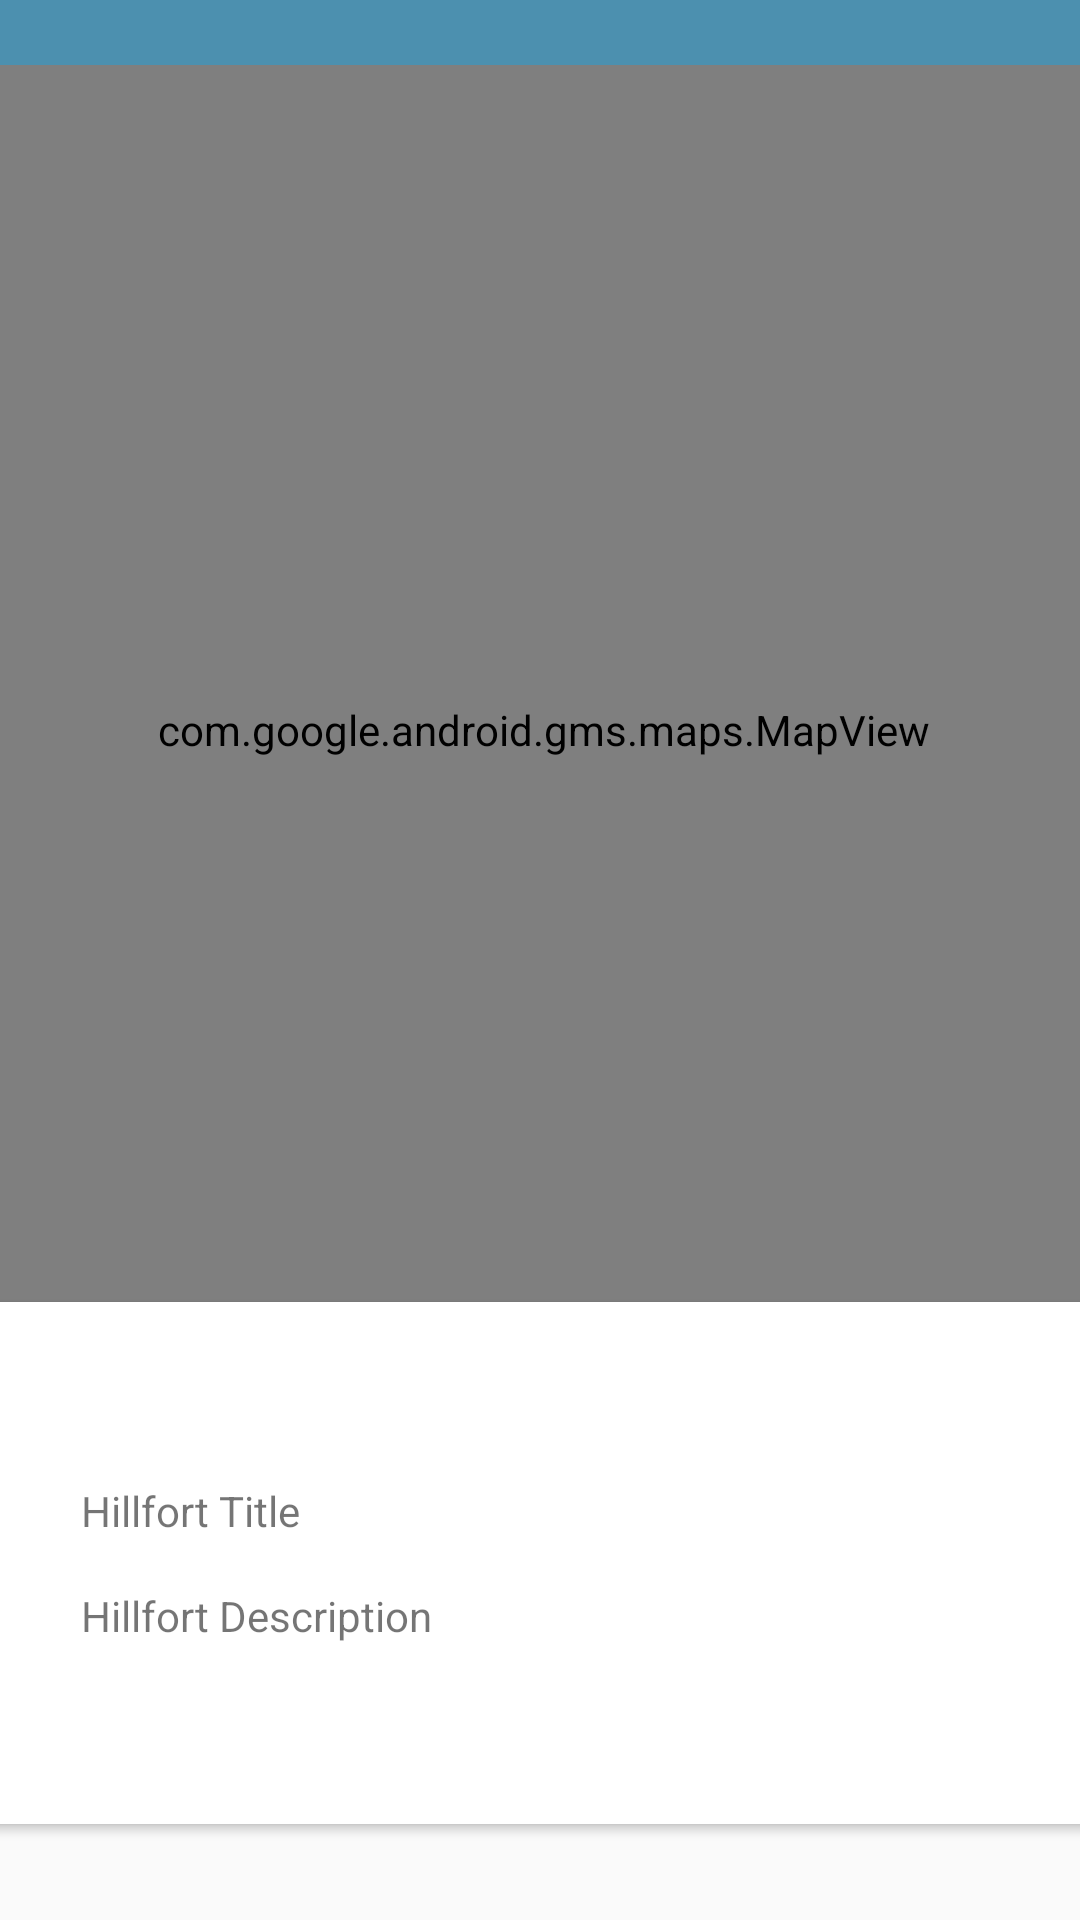

Write the Android layout XML for this screen, with the resource values it uses.
<!-- AndroidManifest.xml: application theme AppTheme -->
<!-- res/layout/activity_hillfort_maps.xml -->
<?xml version="1.0" encoding="utf-8"?>
<androidx.coordinatorlayout.widget.CoordinatorLayout xmlns:android="http://schemas.android.com/apk/res/android"
    xmlns:app="http://schemas.android.com/apk/res-auto"
    xmlns:tools="http://schemas.android.com/tools"
    android:layout_width="match_parent"
    android:layout_height="match_parent"
    tools:context=".views.map.HillfortMapView">

    <com.google.android.material.appbar.AppBarLayout
        android:id="@+id/appBarLayout2"
        android:layout_width="match_parent"
        android:layout_height="wrap_content"
        android:background="@color/colorAccent"
        android:fitsSystemWindows="true"
        app:elevation="0dip"
        app:theme="@style/ThemeOverlay.AppCompat.Dark.ActionBar">

        <androidx.appcompat.widget.Toolbar
            android:id="@+id/toolbar"
            android:layout_width="match_parent"
            android:layout_height="wrap_content"
            app:titleTextColor="@color/colorPrimary" />

    </com.google.android.material.appbar.AppBarLayout>

    <androidx.constraintlayout.widget.ConstraintLayout
        android:layout_width="match_parent"
        android:layout_height="match_parent">

        <com.google.android.gms.maps.MapView
            android:id="@+id/mapView"
            android:layout_width="371dp"
            android:layout_height="443dp"
            android:layout_marginStart="8dp"
            android:layout_marginTop="64dp"
            android:layout_marginEnd="8dp"
            android:layout_marginBottom="12dp"
            app:layout_constraintBottom_toTopOf="@+id/cardView"
            app:layout_constraintEnd_toEndOf="parent"
            app:layout_constraintHorizontal_bias="0.473"
            app:layout_constraintStart_toStartOf="parent"
            app:layout_constraintTop_toTopOf="parent" />

        <androidx.cardview.widget.CardView
            android:id="@+id/cardView"
            android:layout_width="371dp"
            android:layout_height="174dp"
            android:layout_marginStart="8dp"
            android:layout_marginEnd="8dp"
            android:layout_marginBottom="32dp"
            app:layout_constraintBottom_toBottomOf="parent"
            app:layout_constraintEnd_toEndOf="parent"
            app:layout_constraintStart_toStartOf="parent" >

            <androidx.constraintlayout.widget.ConstraintLayout
                android:layout_width="match_parent"
                android:layout_height="match_parent">

                <ImageView
                    android:id="@+id/currentImage"
                    android:layout_width="172dp"
                    android:layout_height="123dp"
                    android:layout_marginTop="16dp"
                    android:layout_marginEnd="16dp"
                    android:layout_marginBottom="16dp"
                    app:layout_constraintBottom_toBottomOf="parent"
                    app:layout_constraintEnd_toEndOf="parent"
                    app:layout_constraintTop_toTopOf="parent"
                    tools:srcCompat="@tools:sample/backgrounds/scenic"
                    android:contentDescription="@string/hillfort_image_placeholder" />

                <TextView
                    android:id="@+id/currentTitle"
                    android:layout_width="wrap_content"
                    android:layout_height="wrap_content"
                    android:layout_marginStart="32dp"
                    android:layout_marginTop="32dp"
                    android:text="@string/hillfort_title_placeholder"
                    app:layout_constraintBottom_toTopOf="@+id/currentDescription"
                    app:layout_constraintEnd_toStartOf="@+id/currentImage"
                    app:layout_constraintHorizontal_bias="0.0"
                    app:layout_constraintStart_toStartOf="parent"
                    app:layout_constraintTop_toTopOf="parent"
                    app:layout_constraintVertical_bias="0.636" />

                <TextView
                    android:id="@+id/currentDescription"
                    android:layout_width="wrap_content"
                    android:layout_height="wrap_content"
                    android:layout_marginStart="32dp"
                    android:layout_marginBottom="60dp"
                    android:text="@string/hillfort_description_placeholder"
                    app:layout_constraintBottom_toBottomOf="parent"
                    app:layout_constraintStart_toStartOf="parent" />
            </androidx.constraintlayout.widget.ConstraintLayout>
        </androidx.cardview.widget.CardView>
    </androidx.constraintlayout.widget.ConstraintLayout>

</androidx.coordinatorlayout.widget.CoordinatorLayout>
<!-- resources referenced by this layout -->
<resources>
  <color name="colorAccent">#4c90af</color>
  <color name="colorPrimary">#FFFFFF</color>
  <string name="hillfort_description_placeholder">Hillfort Description</string>
  <string name="hillfort_image_placeholder">Hillfort Image</string>
  <string name="hillfort_title_placeholder">Hillfort Title</string>
  <style name="AppTheme" parent="Theme.AppCompat.Light.NoActionBar">
          
          <item name="colorPrimary">@color/colorPrimary</item>
          <item name="colorPrimaryDark">@color/colorPrimaryDark</item>
          <item name="colorAccent">@color/colorAccent</item>
      </style>
  <color name="colorPrimaryDark">#000000</color>
</resources>
